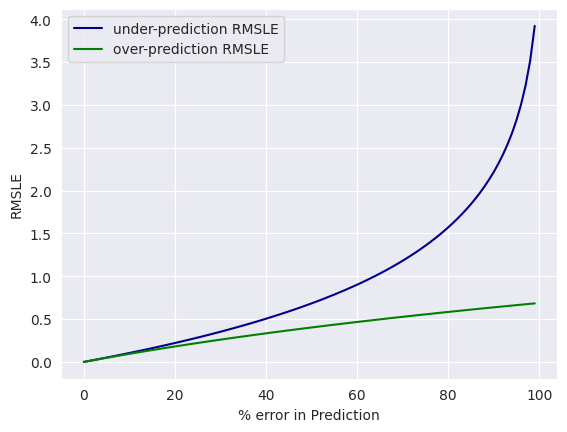

Here is the Python script that generated this plot:
#!/usr/bin/env python
# coding: utf-8

# The Kaggle wiki page on RMSLE states that "RMSLE penalizes an under-predicted estimate greater than an over-predicted estimate." This notebook plots RMSLE for over- vs under-predictions to visualize this relationship. 

# In[ ]:


import numpy as np
import matplotlib.pyplot as plt
import seaborn as sns

#rmsle calc from https://www.kaggle.com/jpopham91/caterpillar-tube-pricing/rmlse-vectorized/code
def rmsle(pred, act):
    return np.sqrt(np.mean(np.power(np.log1p(pred)-np.log1p(act), 2)))


#Get Curves For RMSLE as a Function of Over- and Under-Predicted Amounts
def calcOverPredUnderPredCurves(errorRange):   

    #Initialize Lists to hold Results
    overPredCurve = []
    underPredCurve= []
    
    #Set 'Actual' Data as 100 so [e] of e.g. 5 is 5% error
    actual = 100
    
    for e in range(errorRange):
        
        #Calculate rmsle for overprediction underprediction by [e]
        overPrediction = actual + e
        underPrediction = actual - e
        
        overPredRMSLE = rmsle(overPrediction, actual)
        underPredRMSLE= rmsle(underPrediction, actual)

        #Append to running list of results
        overPredCurve.append(overPredRMSLE)
        underPredCurve.append(underPredRMSLE)
        
    return overPredCurve, underPredCurve
   
over, under = calcOverPredUnderPredCurves(100) 


#Plot Curves
sns.set_style("darkgrid")
plt.plot(under, color="darkblue", label="under-prediction RMSLE")
plt.plot(over, color="green", label="over-prediction RMSLE")
plt.ylabel("RMSLE")
plt.xlabel("% error in Prediction")
plt.legend(loc="best")
plt.show()

